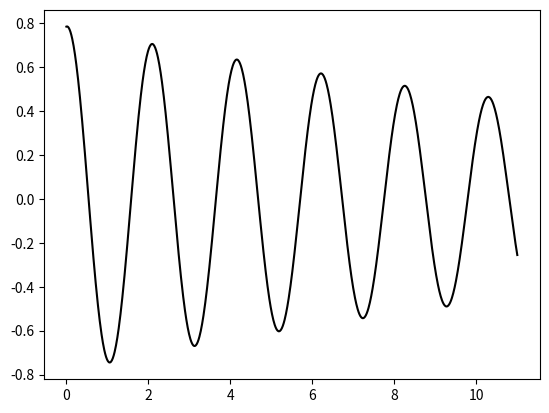
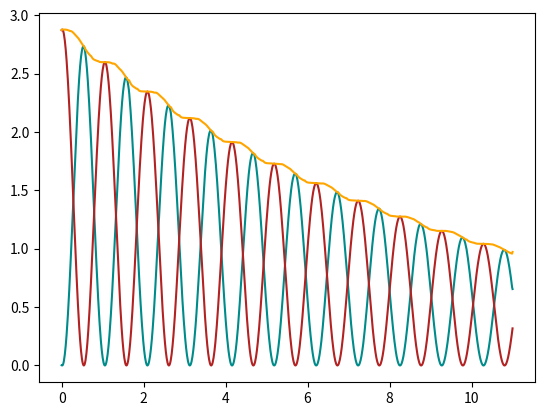

The script that saved these images, in order:
import scipy.integrate as sp
import numpy as np
import math
import matplotlib.pyplot as plt

g = 9.81        # gravitational acceleration [m/s^2]

class Pendulum:
    '''
    Class for describing the behaviour of a single pendulum
    '''
    def __init__(self, L=1, M=1):
        self.L = L      # length of rope [m]
        self.M = M      # mass of pendulum [kg]

    def __call__(self, t, y):
        '''
        t: an array of time steps from (0,T)
        y: a tuple of (theta, omega)
        '''
        dthetadt = y[1]                         # time derivative of theta
        domegadt = -(g/self.L)*np.sin(y[0])     # time derivative of omega
        return (dthetadt, domegadt)

    def solve(self, y0, T, dt, angles='rad'):
        '''
        method for solving initial value problem for motion of a single pendulum

        y0:     A tuple of (theta0, omega0)
        T:      Timespan
        angles: Optional keyword argument, by default 'rad' for radians
                or set to 'deg' for degrees
        '''
        time = np.linspace(0,T+1,dt)

        # determining 'angles'-keyword functionality
        if angles == 'deg':
            math.radians(y0[0])
        elif angles == 'rad':
            pass
        else:
            raise NameError('Keyword angles must be rad or deg as string.')

        solution = sp.solve_ivp(self, (0,T+1), y0, t_eval=time, method='Radau')

        self._t = solution.t
        self._theta = solution.y[0]
        #self._omega = solution.y[0]

    # making properties of t, theta, omega, x, y, v, kinetic and potential energy
    @property
    def t(self):
        return self._t
    @t.setter
    def t(self,value):
        self._t = value

    @property
    def theta(self):
        return self._theta
    @theta.setter
    def theta(self,value):
        self._theta = value

    @property
    def omega(self):
        return self._omega
    @omega.setter
    def omega(self,value):
        self._omega = value

    @property
    def x(self):
        self._x = self.L*np.sin(self.theta)
        return self._x

    @property
    def y(self):
        self._y = (-1)*self.L*np.cos(self.theta)
        return self._y

    @property
    def v(self):
        vx = np.gradient(self.x, self.t)
        vy = np.gradient(self.y, self.t)
        self._v = np.asarray([vx, vy])
        return self._v

    @property
    def potential(self):
        self._P = self.M*g*(self.y + self.L)
        return self._P

    @property
    def kinetic(self):
        self._K = 0.5*self.M*(self.v[0]**2 + self.v[1]**2)
        return self._K


class DampenedPendulum(Pendulum):
    '''
    Subclass of Pendulum with updated equations of motion including
    dampening parameter B
    '''
    def __init__(self, L=1, M=1, B=1):
        self.L = L      # lengt of rope [m]
        self.M = M      # mass of pendulum [kg]
        self.B = B      # dampening parameter

    def __call__(self, t, y):
        '''
        t: an array of time steps from (0,T)
        y: a tuple of (theta, omega)
        '''
        dthetadt = y[1]                 # time derivative of theta

        # new time derivative of omega
        domegadt = -(g/self.L)*np.sin(y[0]) - (self.B/self.M)*y[1]
        return (dthetadt, domegadt)

# making Pendulum object a
a = Pendulum()
a.solve((np.pi/4, 0.1), 50, 1001)

# making a DampenedPendulum object b
b = DampenedPendulum(B=0.1)
b.solve((np.pi/4, 0.1), 10, 1001)

# plotting motion of pendulum (theta)
plt.figure('motion')
plt.plot(b.t, b.theta, 'k')

# plotting energy of pendulum (potentibl, kinetic, sum)
plt.figure('energy')
plt.plot(b.t, b.kinetic, color='darkcyan')
plt.plot(b.t, b.potential, color='firebrick')
plt.plot(b.t, b.kinetic + b.potential, color='orange')

plt.show()
